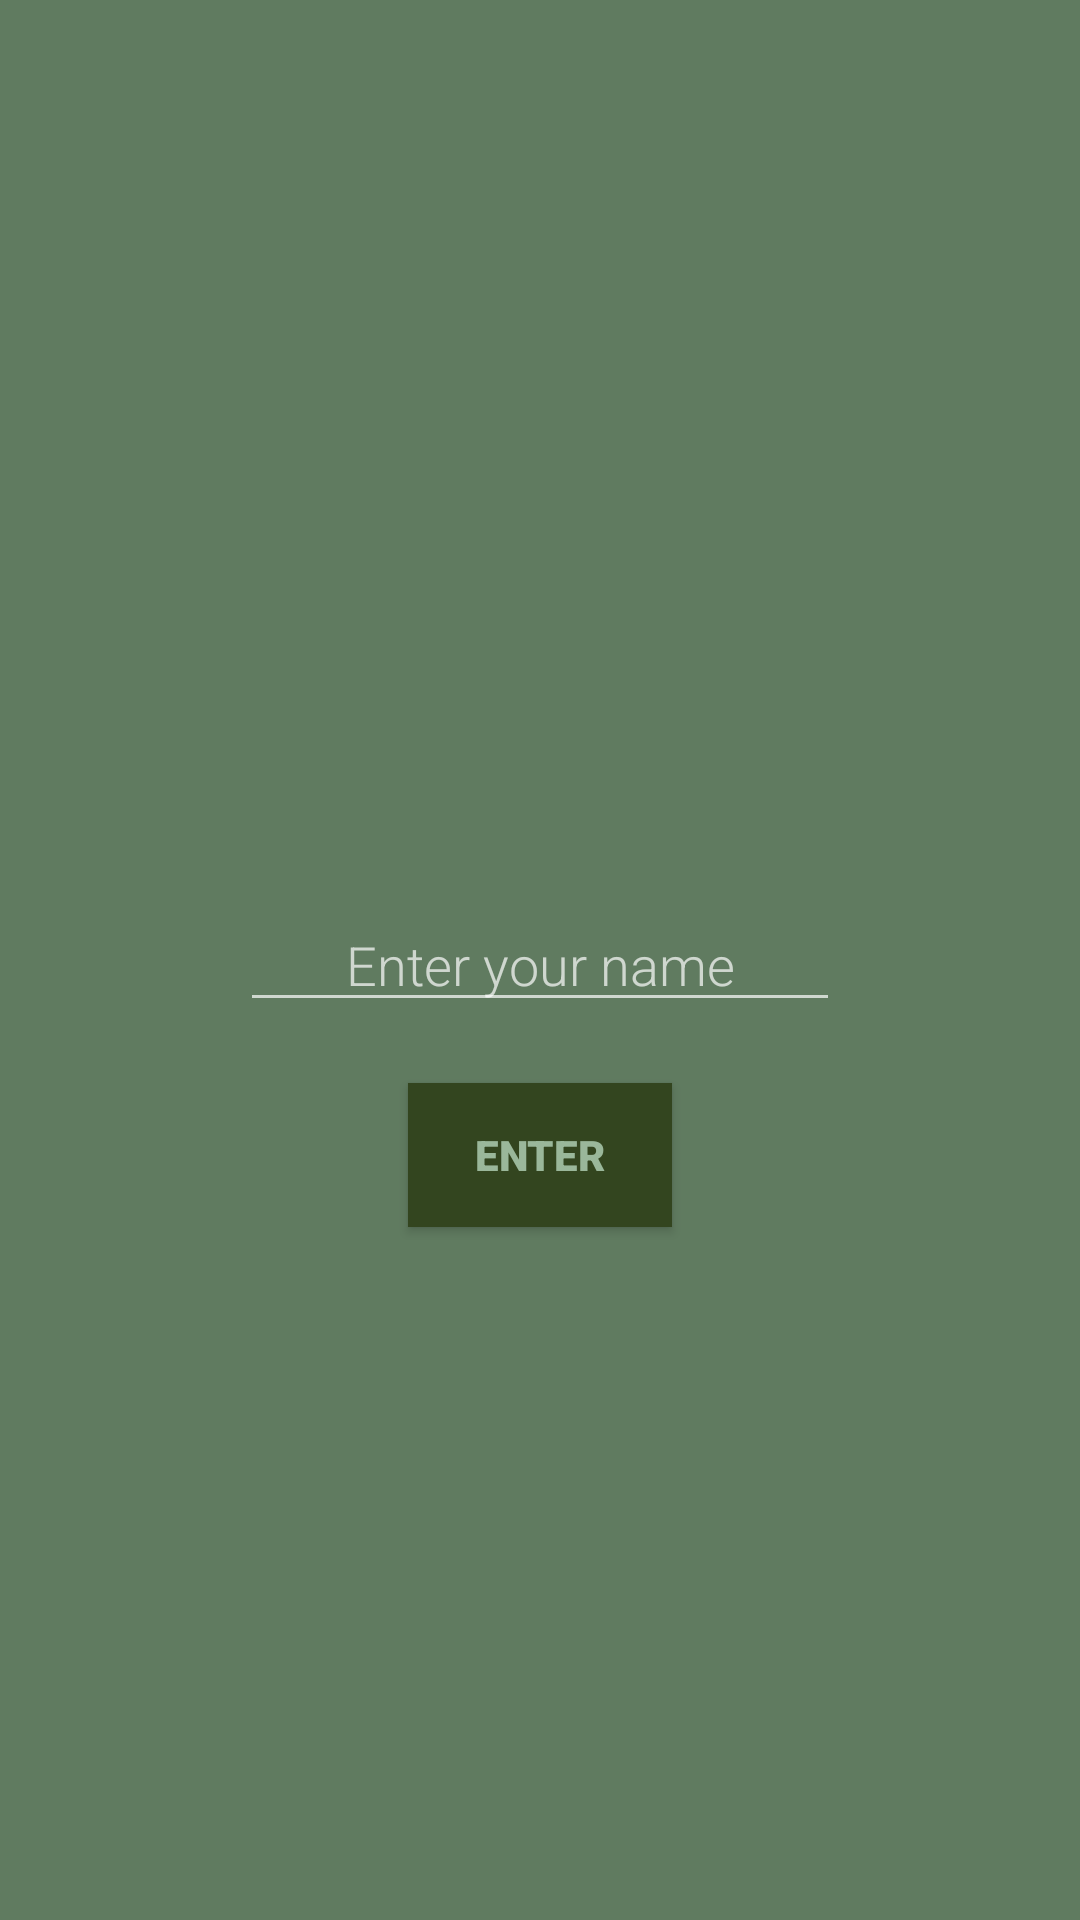

Here is an Android app screen rendered from its layout file. Give the layout XML and the strings, colors and styles it references.
<!-- AndroidManifest.xml: application theme Theme.SocketChatting -->
<!-- res/layout/activity_enter.xml -->
<?xml version="1.0" encoding="utf-8"?>
<androidx.constraintlayout.widget.ConstraintLayout xmlns:android="http://schemas.android.com/apk/res/android"
    xmlns:app="http://schemas.android.com/apk/res-auto"
    xmlns:tools="http://schemas.android.com/tools"
    android:layout_width="match_parent"
    android:layout_height="match_parent"
    android:orientation="vertical"
    android:background="#607B60"
    tools:context=".EnterActivity">

    <EditText
        android:id="@+id/nameEditText"
        android:layout_width="200dp"
        android:layout_height="wrap_content"
        android:hint="Enter your name"
        android:fontFamily="sans-serif-light"
        android:gravity="center"
        app:layout_constraintBottom_toBottomOf="parent"
        app:layout_constraintEnd_toEndOf="parent"
        app:layout_constraintStart_toStartOf="parent"
        app:layout_constraintTop_toTopOf="parent" />

    <Button
        android:id="@+id/enterBtn"
        android:layout_width="wrap_content"
        android:layout_height="wrap_content"
        android:background="#33451F"
        android:fontFamily="sans-serif-black"
        android:text="ENTER"
        android:textColor="#9AB79A"
        app:layout_constraintBottom_toBottomOf="parent"
        app:layout_constraintEnd_toEndOf="parent"
        app:layout_constraintStart_toStartOf="parent"
        app:layout_constraintTop_toTopOf="parent"
        app:layout_constraintVertical_bias="0.61" />
</androidx.constraintlayout.widget.ConstraintLayout>
<!-- resources referenced by this layout -->
<resources>
  <style name="Theme.SocketChatting" parent="Theme.AppCompat">
          
          <item name="windowNoTitle">true</item>
          <item name="android:windowFullscreen">true</item>
          <item name="colorPrimary">@color/purple_500</item>
          <item name="colorPrimaryVariant">@color/purple_700</item>
          <item name="colorOnPrimary">@color/white</item>
          
          <item name="colorSecondary">@color/teal_200</item>
          <item name="colorSecondaryVariant">@color/teal_700</item>
          <item name="colorOnSecondary">@color/black</item>
          
          <item name="android:statusBarColor" tools:targetApi="l">?attr/colorPrimaryVariant</item>
          
      </style>
  <!-- not gathered from this repository: default colours our renderer supplied (Android Studio template values) -->
  <color name="purple_500">#FF6200EE</color>
  <color name="purple_700">#FF3700B3</color>
  <color name="teal_200">#FF03DAC5</color>
  <color name="teal_700">#FF018786</color>
  <color name="black">#FF000000</color>
  <color name="white">#FFFFFFFF</color>
</resources>
